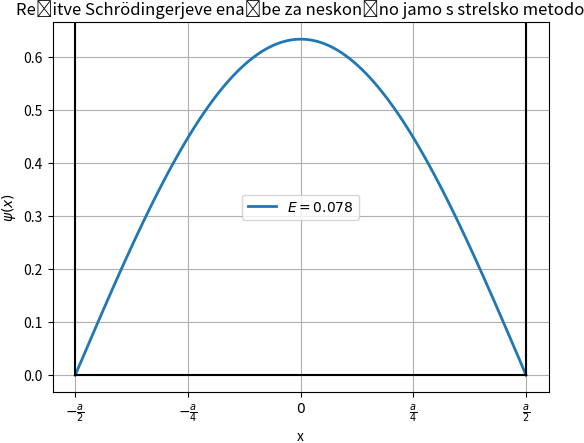

Here is the Python script that generated this plot: (Note: this script raises an exception after producing the figure.)
import numpy as np
from scipy.integrate import solve_bvp
from scipy.integrate import solve_ivp
from matplotlib import pyplot as plt
from matplotlib import cm

PATH =  "../latex/pdfs/"
plt.rcParams['savefig.bbox'] = 'tight'
plt.rcParams['savefig.pad_inches'] = 0
def draw_potential(a):
    x = np.linspace(-a/2, a/2, 1000)
    y = np.zeros(1000)
    plt.plot(x, y, color="black")
    y_min, y_max = plt.gca().get_ylim()  
    plt.plot([-a/2, -a/2], [0, y_max], color='black', label="$V(x)$")
    plt.plot([a/2, a/2], [0, y_max], color='black')
    plt.ylim(y_min, y_max)

def f(x,y,E):
    y1, y2 = y #y1 = y, y2 = y'
    return [y2, -y1*E]

def find(f, y0, enrgija, x_span,y1): #funckija zacetni/robni pogoji
    E0,E1 = enrgija
    i=0
    t_span=[x_span[0],x_span[-1]]
    while E1-E0 > 1e-8:
        E = (E0 + E1)/2
        sol = solve_ivp(f,t_span=t_span,t_eval=x_span, y0=y0, args=(E,), method='RK45')
        # E1-E0

        if sol.y[0, -1] > y1[0]:
            E0 = E
        else:
            E1 = E
        # i+=1
        # print(i)
        
        # plt.plot(x_span, sol.y[0], color=colors[i-1],linewidth=2)

        # if i == N:break
    return (E1+E0)/2, sol
    # sol = solve_ivp(f, interval, [y0,y1], args=(E0,), method='RK45')
a = 5
x_span = np.linspace(-a/2,a/2,10000)



h = x_span[1]-x_span[0]

E,sol = find(f, [0,2], [0, 1], x_span,[0,1])
A = 1 / (np.sqrt(sum(sol.y[0]**2)*h))
E = E * A
print(A)
sol.y[0] = sol.y[0] * A

print(E)
plt.plot(x_span, sol.y[0], label="$E = {:.3f}$".format(E),linewidth=2)
plt.title("Rešitve Schrödingerjeve enačbe za neskončno jamo s strelsko metodo")

plt.legend()
ticks = np.linspace(-a/2, a/2, 5)
tick_labels = [r"$-\frac{a}{2}$", r"$-\frac{a}{4}$", r"$0$", r"$\frac{a}{4}$", r"$\frac{a}{2}$"]
plt.xticks(ticks, tick_labels)  # Set custom ticks and labels
plt.grid()
plt.xlabel("x")
plt.ylabel(r"$\psi(x)$")
draw_potential(a)
# plt.plot(x_span, sol.y[1])

plt.savefig(PATH+"neskoncna_jama_strelska.pdf")
# plt.show()
plt.clf()


# plt.show()
N = 20
colors = cm.plasma(np.linspace(0, 1, N))
# colors = cm.tab20b(np.linspace(0, 1, N))
print(len(colors))
Es = np.linspace(0,0.5,N)

for i in range(N):
    t_span=[x_span[0],x_span[-1]]

    sol = solve_ivp(f,t_span=t_span,t_eval=x_span, y0=[0,1], args=(Es[i],), method='RK45')

    A = 1 / (np.sqrt(sum(sol.y[0]**2)*h))
    AA = A
    plt.plot(x_span, sol.y[0]*A, color=colors[i],linewidth=3,solid_capstyle='butt')
plt.title("Rešitve Schrödingerjeve enačbe z različnimi fiksnimi energijami")
plt.xticks(ticks, tick_labels)  # Set custom ticks and labels
# plt.grid()
plt.xlabel("x")
plt.ylabel(r"$\psi(x)$")
plt.autoscale()

draw_potential(a)


E,sol = find(f, [0,2], [0, 1], x_span,[0,1])
A = 1 / (np.sqrt(sum(sol.y[0]**2)*h))
plt.plot(x_span,sol.y[0]*A,color='black',linestyle='dashed',label="Prava rešitev")

import matplotlib as mpl
import matplotlib.lines as mlines

cbar = plt.colorbar(cm.ScalarMappable(norm=mpl.colors.Normalize(0,AA*0.5),cmap=cm.plasma),label="Energija")

# print(A,AA,colors[-5])
y_position = cbar.ax.transAxes.transform((0, 1))[1]
y_position = 0.7
print(y_position,A*E)
line = mlines.Line2D([0.1, 0.9], [y_position, y_position], color='black', linestyle='--', linewidth=0.7, transform=cbar.ax.transAxes)
cbar.ax.add_line(line)

plt.legend()

plt.savefig(PATH+"neskoncna_jama_strelska_vec.pdf")

plt.clf()